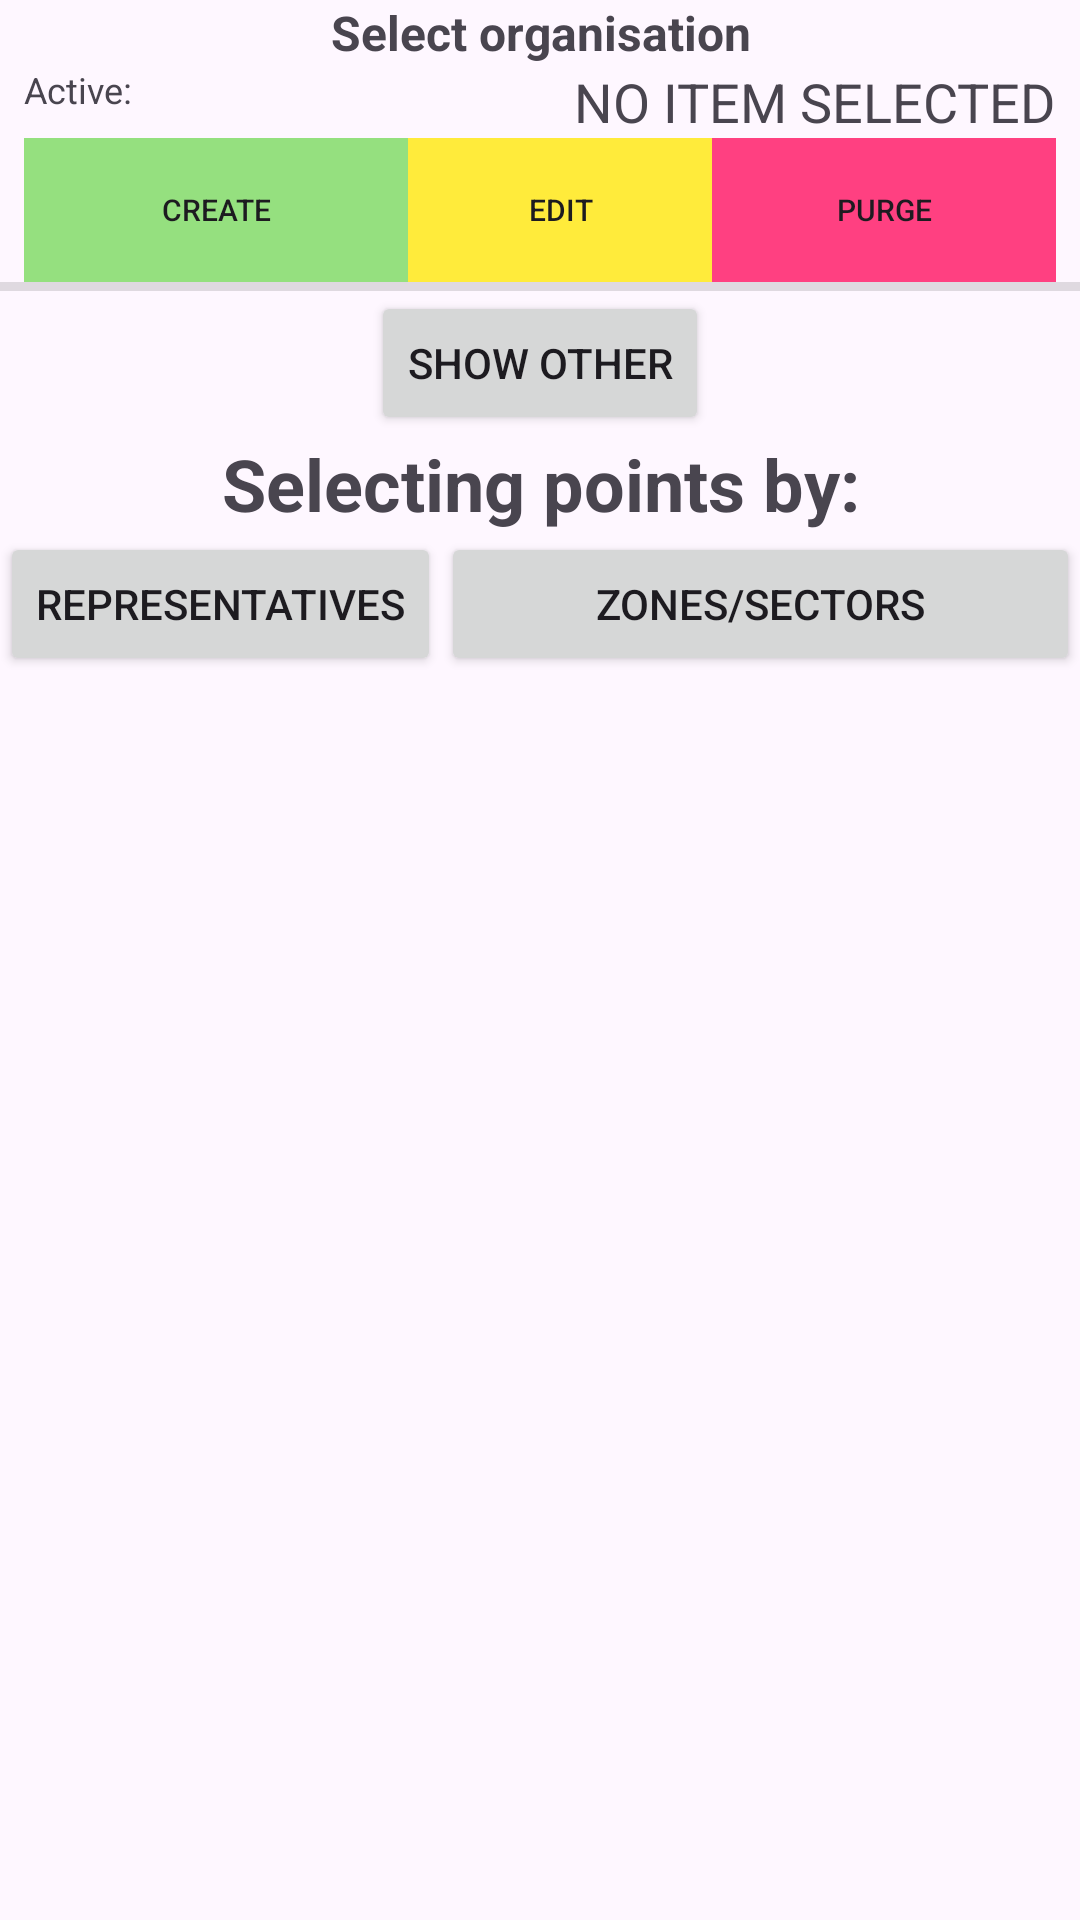

The Android layout XML behind this screen, and the referenced resources:
<!-- AndroidManifest.xml: application theme Theme.TSP -->
<!-- res/layout/activity_create_new_route_autonom.xml -->
<?xml version="1.0" encoding="utf-8"?>
<LinearLayout xmlns:android="http://schemas.android.com/apk/res/android"
    xmlns:tools="http://schemas.android.com/tools"
    android:id="@+id/activity_CreateNewRoute"
    android:layout_width="match_parent"
    android:layout_height="wrap_content"
    android:orientation="vertical"
    tools:context=".ui.autonom.CreateNewRouteActivityAutonom">

    <LinearLayout
    android:layout_width="match_parent"
    android:layout_height="match_parent"
    android:orientation="vertical">

    <TextView
        android:id="@+id/tvTextText"
        android:layout_width="match_parent"
        android:layout_height="wrap_content"
        android:ems="10"
        android:gravity="center_horizontal"
        android:text="@string/txtVhoiseOrganisatoin"
        android:textSize="16sp"
        android:textStyle="bold" />

    <LinearLayout
        android:layout_width="match_parent"
        android:layout_height="wrap_content"
        android:orientation="horizontal">

        <TextView
            android:id="@+id/textView2"
            android:layout_width="155dp"
            android:layout_height="wrap_content"
            android:layout_gravity="left"
            android:layout_marginLeft="8dp"
            android:layout_weight="1"
            android:text="@string/txtActiveOrganisation"
            android:textSize="12sp" />

        <TextView
            android:id="@+id/tvActivOrg"
            android:layout_width="wrap_content"
            android:layout_height="wrap_content"
            android:layout_gravity="right"
            android:layout_marginRight="8dp"
            android:gravity="left"
            android:hint="@string/hintNoAnySelected"
            android:text="@string/hintNoAnySelected"
            android:textAllCaps="true"
            android:textColorHighlight="@color/light_gray"
            android:textColorLink="@color/black"
            android:textSize="18sp" />

    </LinearLayout>

    <LinearLayout
        android:id="@+id/layOfButtonOrg"
        android:layout_width="match_parent"
        android:layout_height="wrap_content"
        android:layout_marginLeft="8dp"
        android:layout_marginRight="8dp"
        android:orientation="horizontal">

        <Button
            android:id="@+id/btnCreateOrg"
            android:layout_width="wrap_content"
            android:layout_height="wrap_content"
            android:layout_weight="3"
            android:background="@color/tetGreen"
            android:text="@string/txtCreate"
            android:textSize="10sp" />

        <Button
            android:id="@+id/btnEditOrg"
            android:layout_width="wrap_content"
            android:layout_height="wrap_content"
            android:layout_weight="1"
            android:background="@color/tetElow"
            android:text="@string/txtEditing"
            android:textSize="10sp" />

        <Button
            android:id="@+id/btnDeleteOrg"
            android:layout_width="wrap_content"
            android:layout_height="wrap_content"
            android:layout_weight="2"
            android:background="@color/tetAccent"
            android:text="@string/txtDelete"
            android:textSize="10sp" />

    </LinearLayout>

    <TableRow
        android:layout_width="match_parent"
        android:layout_height="wrap_content">

        <View
            android:id="@+id/divider"
            android:layout_width="match_parent"
            android:layout_height="3dp"
            android:background="?android:attr/listDivider" />
    </TableRow>

    <Button
        android:id="@+id/btnShowOrgList"
        android:layout_width="wrap_content"
        android:layout_height="wrap_content"
        android:layout_gravity="center"
        android:text="@string/tvShowAll" />
    

    <LinearLayout
        android:id="@+id/layChoiseType"
        android:layout_width="match_parent"
        android:layout_height="match_parent"
        android:layout_gravity="center_horizontal"
        android:gravity="center_horizontal"
        android:orientation="vertical">

        <TextView
            android:id="@+id/tvSeletType"
            android:layout_width="match_parent"
            android:layout_height="wrap_content"
            android:layout_gravity="center|center_horizontal"
            android:gravity="center_horizontal"
            android:text="@string/titleSelectTypeCreation"
            android:textSize="24sp"
            android:textStyle="bold" />

        <LinearLayout
            android:layout_width="match_parent"
            android:layout_height="match_parent"
            android:orientation="horizontal">

            <Button
                android:id="@+id/btnBySaleMan"
                android:layout_width="wrap_content"
                android:layout_height="wrap_content"
                android:text="@string/txtBtnBySaleMan"
                android:textSize="14sp" />

            <Button
                android:id="@+id/btnByZone"
                android:layout_width="match_parent"
                android:layout_height="wrap_content"
                android:text="@string/txtBtnByZone"
                android:textSize="14sp" />

        </LinearLayout>
        <LinearLayout
            android:layout_width="match_parent"
            android:layout_height="wrap_content"
            android:layout_gravity="center_horizontal"
            android:gravity="center_horizontal"
            android:orientation="horizontal">
        <Button
            android:id="@+id/btnNewSAleM"
            android:layout_width="wrap_content"
            android:layout_height="wrap_content"
            android:gravity="center_horizontal"
            android:text="@string/tvNewSaleM" />
            <Button
                android:id="@+id/btnNezone"
                android:layout_width="wrap_content"
                android:layout_height="wrap_content"
                android:gravity="center_horizontal"
                android:text="@string/tvNewZon" />
        </LinearLayout>
    </LinearLayout>
        <LinearLayout
            android:layout_width="match_parent"
            android:layout_height="wrap_content"
            android:layout_gravity="center_horizontal"
            android:gravity="center_horizontal"
            android:orientation="horizontal">
    <Button
        android:id="@+id/button_save"
        android:layout_width="wrap_content"
        android:layout_height="wrap_content"
        android:text="@string/btnTxtCreateToRoute" />

            <Button
                android:id="@+id/button_newPoint"
                android:layout_width="wrap_content"
                android:layout_height="wrap_content"
                android:text="@string/txtNewPoint" />
        </LinearLayout>

    <ListView
        android:id="@+id/listViewOrgPoints"
        android:layout_width="match_parent"
        android:layout_height="wrap_content"
        android:dividerHeight="1dp" />

</LinearLayout>
</LinearLayout>
<!-- resources referenced by this layout -->
<resources>
  <color name="black">#FF000000</color>
  <color name="light_gray">#fff5f5f5</color>
  <color name="tetAccent">#FF4081</color>
  <color name="tetElow">#FFEB3B</color>
  <color name="tetGreen">#95E07F</color>
  <string name="btnTxtCreateToRoute">Go to route</string>
  <string name="hintNoAnySelected">No item selected</string>
  <string name="titleSelectTypeCreation">Selecting points by:</string>
  <string name="tvNewSaleM">New Representative</string>
  <string name="tvNewZon">New zone</string>
  <string name="tvShowAll">Show other</string>
  <string name="txtActiveOrganisation">Active:</string>
  <string name="txtBtnBySaleMan">representatives</string>
  <string name="txtBtnByZone">zones/sectors</string>
  <string name="txtCreate">Create</string>
  <string name="txtDelete">Purge</string>
  <string name="txtEditing">Edit</string>
  <string name="txtNewPoint">New \n point</string>
  <string name="txtVhoiseOrganisatoin">Select organisation</string>
  <style name="Theme.TSP" parent="Base.Theme.TSP" />
  <style name="Base.Theme.TSP" parent="Theme.Material3.DayNight.NoActionBar">
          
          
      </style>
</resources>
